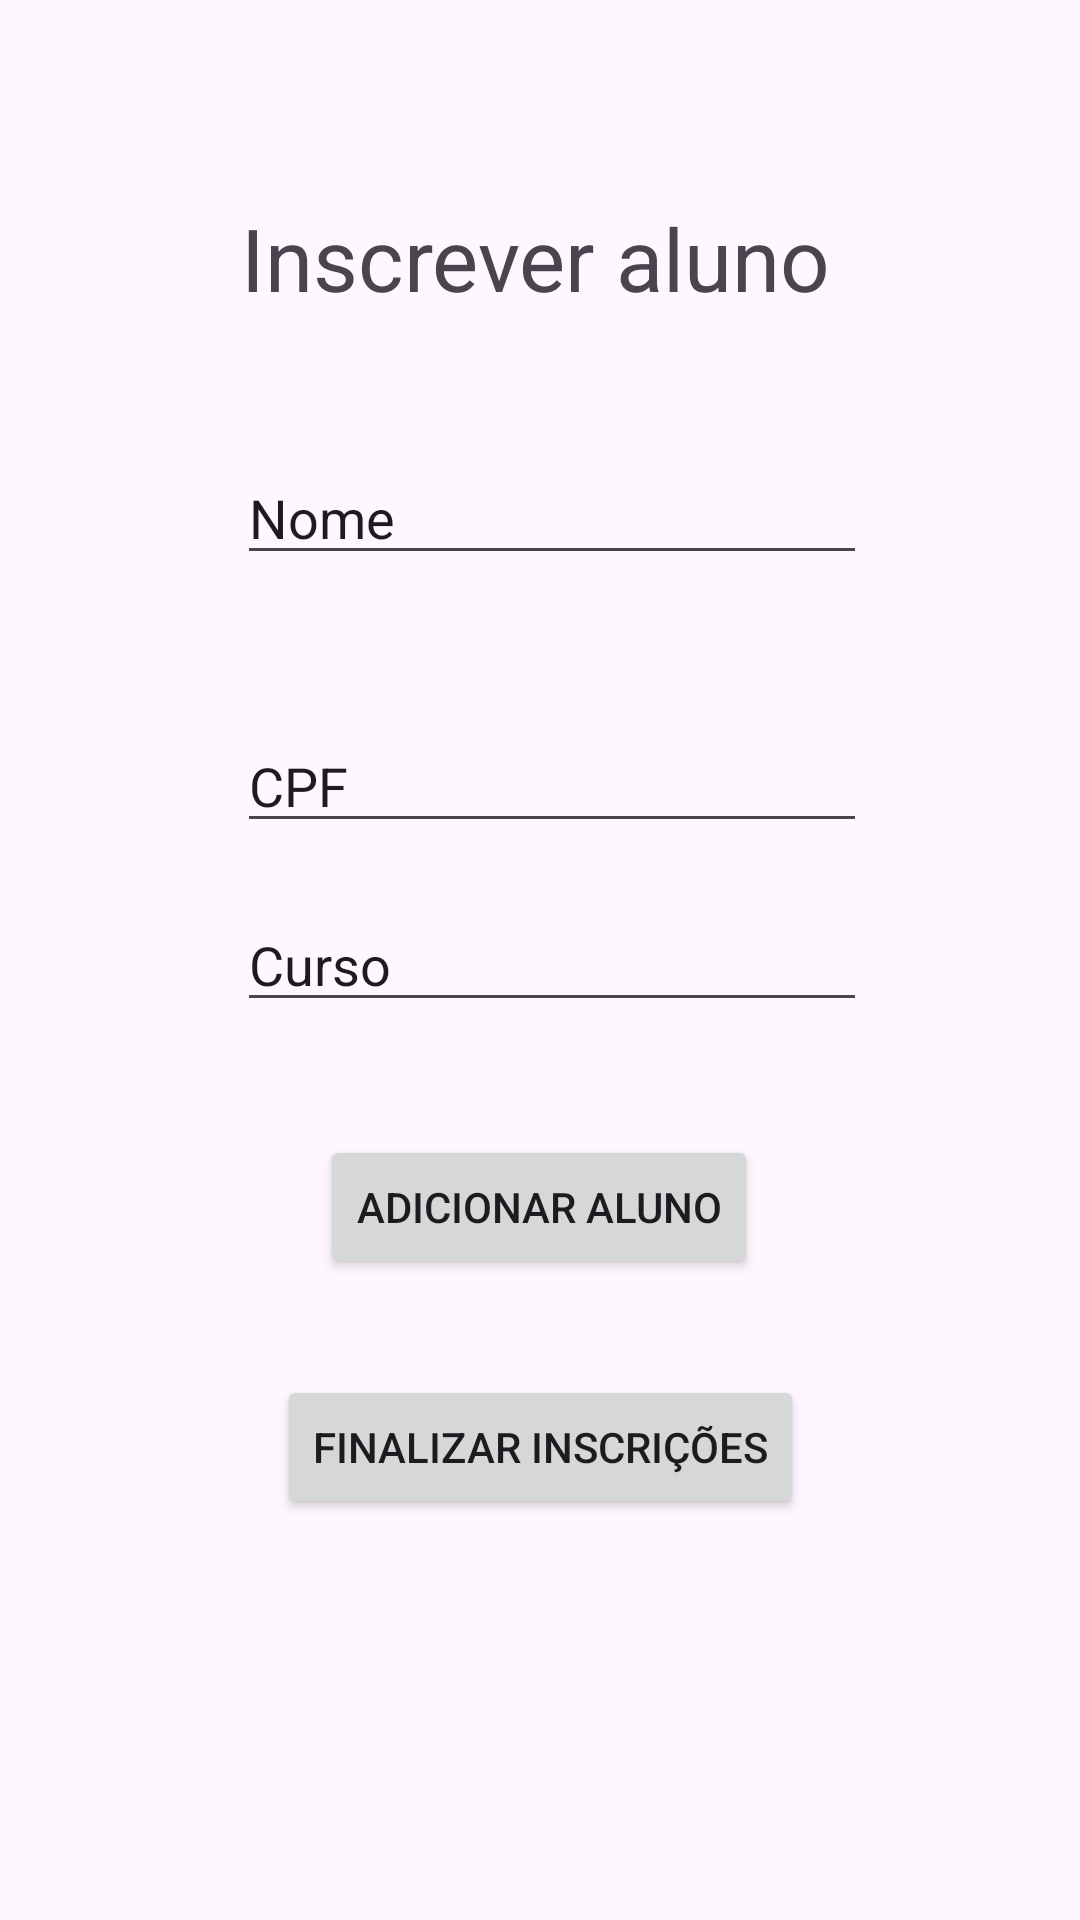

Reconstruct the res/layout file that produces this screen, plus the resources it refers to.
<!-- AndroidManifest.xml: application theme Theme.PlataformaEducacional -->
<!-- res/layout/activity_inscrever_aluno.xml -->
<?xml version="1.0" encoding="utf-8"?>
<androidx.constraintlayout.widget.ConstraintLayout xmlns:android="http://schemas.android.com/apk/res/android"
    xmlns:app="http://schemas.android.com/apk/res-auto"
    xmlns:tools="http://schemas.android.com/tools"
    android:id="@+id/titlePage"
    android:layout_width="match_parent"
    android:layout_height="match_parent"
    tools:context=".inscreverAlunoActivity">

    <TextView
        android:id="@+id/textView"
        android:layout_width="199dp"
        android:layout_height="59dp"
        android:layout_marginBottom="65dp"
        android:autoSizeTextType="uniform"
        android:text="Inscrever aluno"
        app:layout_constraintBottom_toBottomOf="parent"
        app:layout_constraintEnd_toEndOf="parent"
        app:layout_constraintHorizontal_bias="0.498"
        app:layout_constraintStart_toStartOf="parent"
        app:layout_constraintTop_toTopOf="parent"
        app:layout_constraintVertical_bias="0.129" />

    <EditText
        android:id="@+id/editTextName"
        android:layout_width="wrap_content"
        android:layout_height="wrap_content"
        android:ems="10"
        android:inputType="text"
        android:text="Nome"
        app:layout_constraintBottom_toBottomOf="parent"
        app:layout_constraintEnd_toEndOf="parent"
        app:layout_constraintHorizontal_bias="0.527"
        app:layout_constraintStart_toStartOf="parent"
        app:layout_constraintTop_toTopOf="parent"
        app:layout_constraintVertical_bias="0.251" />

    <EditText
        android:id="@+id/editTextCurso"
        android:layout_width="wrap_content"
        android:layout_height="wrap_content"
        android:ems="10"
        android:inputType="text"
        android:text="Curso"
        app:layout_constraintBottom_toBottomOf="parent"
        app:layout_constraintEnd_toEndOf="parent"
        app:layout_constraintHorizontal_bias="0.527"
        app:layout_constraintStart_toStartOf="parent"
        app:layout_constraintTop_toTopOf="parent" />

    <EditText
        android:id="@+id/editTextCpf"
        android:layout_width="wrap_content"
        android:layout_height="wrap_content"
        android:ems="10"
        android:inputType="number"
        android:text="CPF"
        app:layout_constraintBottom_toBottomOf="parent"
        app:layout_constraintEnd_toEndOf="parent"
        app:layout_constraintHorizontal_bias="0.527"
        app:layout_constraintStart_toStartOf="parent"
        app:layout_constraintTop_toBottomOf="@+id/editTextName"
        app:layout_constraintVertical_bias="0.118" />

    <Button
        android:id="@+id/addAluno"
        android:layout_width="wrap_content"
        android:layout_height="wrap_content"
        android:text="Adicionar aluno"
        app:layout_constraintBottom_toBottomOf="parent"
        app:layout_constraintEnd_toEndOf="parent"
        app:layout_constraintHorizontal_bias="0.498"
        app:layout_constraintStart_toStartOf="parent"
        app:layout_constraintTop_toTopOf="parent"
        app:layout_constraintVertical_bias="0.639" />

    <Button
        android:id="@+id/finalizarInscricao"
        android:layout_width="wrap_content"
        android:layout_height="wrap_content"
        android:layout_marginTop="152dp"
        android:text="Finalizar inscrições"
        app:layout_constraintBottom_toBottomOf="parent"
        app:layout_constraintEnd_toEndOf="parent"
        app:layout_constraintStart_toStartOf="parent"
        app:layout_constraintTop_toTopOf="parent"
        app:layout_constraintVertical_bias="0.696" />

</androidx.constraintlayout.widget.ConstraintLayout>
<!-- resources referenced by this layout -->
<resources>
  <style name="Theme.PlataformaEducacional" parent="Base.Theme.PlataformaEducacional" />
  <style name="Base.Theme.PlataformaEducacional" parent="Theme.Material3.DayNight.NoActionBar">
          
          
      </style>
</resources>
